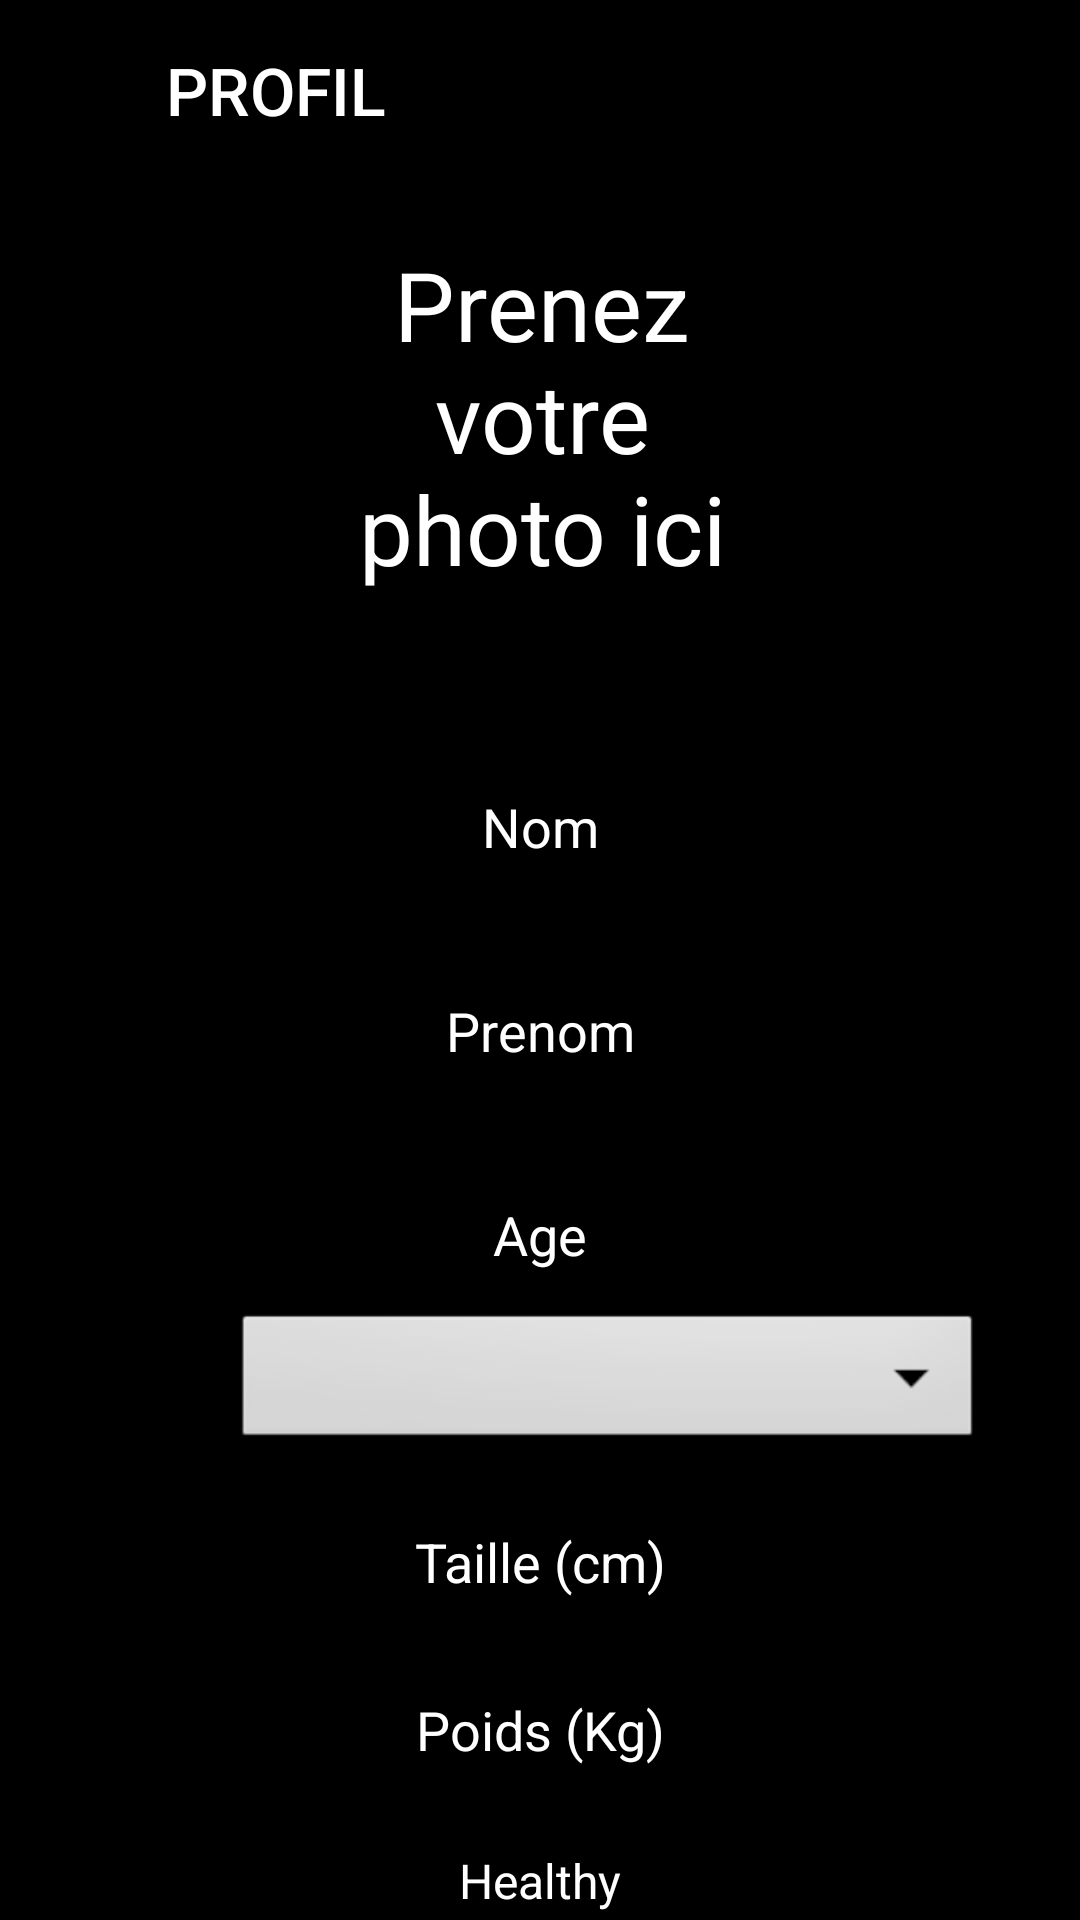

Reconstruct the res/layout file that produces this screen, plus the resources it refers to.
<!-- AndroidManifest.xml: application theme Theme.App_Healthy.NoActionBar -->
<!-- res/layout/fragment_second.xml -->
<?xml version="1.0" encoding="utf-8"?>
<androidx.constraintlayout.widget.ConstraintLayout xmlns:android="http://schemas.android.com/apk/res/android"
    xmlns:app="http://schemas.android.com/apk/res-auto"
    xmlns:tools="http://schemas.android.com/tools"
    android:layout_width="match_parent"
    android:layout_height="match_parent"
    android:background="#000000"
    tools:context=".SecondFragment">

    <Button
        android:id="@+id/button2"
        android:layout_width="184dp"
        android:layout_height="60dp"
        android:layout_marginEnd="227dp"
        android:backgroundTint="@color/black"
        android:text="Profil"
        android:textColor="#FFFFFF"
        android:textColorLink="#FFFFFF"
        android:textSize="22sp"
        android:visibility="visible"
        app:icon="@android:drawable/ic_menu_sort_by_size"
        app:iconTint="@color/white"
        app:layout_constraintEnd_toEndOf="parent"
        app:layout_constraintHorizontal_bias="0.0"
        app:layout_constraintStart_toStartOf="parent"
        app:layout_constraintTop_toTopOf="parent" />

    <ImageView
        android:id="@+id/imageView2"
        android:layout_width="140dp"
        android:layout_height="140dp"
        android:layout_marginStart="135dp"
        android:layout_marginTop="40dp"
        android:layout_marginEnd="134dp"
        android:rotation="0"
        android:rotationX="0"
        android:rotationY="0"
        android:translationY="-20dp"
        android:visibility="visible"
        app:layout_constraintEnd_toEndOf="parent"
        app:layout_constraintStart_toStartOf="parent"
        app:layout_constraintTop_toBottomOf="@+id/button2"
        tools:srcCompat="@tools:sample/avatars" />

    <Button
        android:id="@+id/button19"
        android:layout_width="142dp"
        android:layout_height="140dp"
        android:background="#00FFFFFF"
        android:backgroundTint="#00FFFFFF"
        android:textColor="#FFFFFF"
        android:translationY="-20dp"
        android:visibility="visible"
        app:iconTint="#00FFFFFF"
        app:layout_constraintStart_toStartOf="@+id/imageView2"
        app:layout_constraintTop_toTopOf="@+id/imageView2"
        app:rippleColor="#FFFFFF"
        tools:ignore="SpeakableTextPresentCheck" />

    <EditText
        android:id="@+id/editTextTextPersonName5"
        android:layout_width="0dp"
        android:layout_height="wrap_content"
        android:layout_marginBottom="7dp"
        android:ems="10"
        android:inputType="number"
        android:minHeight="48dp"
        android:text="Taille (cm)"
        android:textAlignment="center"
        android:textColor="#FFFFFF"
        app:layout_constraintBottom_toTopOf="@+id/editTextTextPersonName6"
        app:layout_constraintEnd_toEndOf="parent"
        app:layout_constraintStart_toStartOf="parent"
        app:layout_constraintTop_toBottomOf="@+id/Sexe" />

    <EditText
        android:id="@+id/editTextTextPersonName2"
        android:layout_width="0dp"
        android:layout_height="wrap_content"
        android:layout_marginTop="20dp"
        android:layout_marginBottom="7dp"
        android:ems="10"
        android:inputType="text"
        android:minHeight="48dp"
        android:text="Prenom"
        android:textAlignment="center"
        android:textColor="#FFFFFF"
        app:layout_constraintBottom_toTopOf="@+id/editTextTextPersonName3"
        app:layout_constraintEnd_toEndOf="parent"
        app:layout_constraintStart_toStartOf="parent"
        app:layout_constraintTop_toBottomOf="@+id/editTextTextPersonName" />

    <EditText
        android:id="@+id/editTextTextPersonName6"
        android:layout_width="0dp"
        android:layout_height="wrap_content"
        android:layout_marginTop="1dp"
        android:layout_marginBottom="7dp"
        android:ems="10"
        android:inputType="number"
        android:minHeight="48dp"
        android:text="Poids (Kg)"
        android:textAlignment="center"
        android:textColor="#FFFFFF"
        app:layout_constraintBottom_toTopOf="@+id/textView4"
        app:layout_constraintEnd_toEndOf="parent"
        app:layout_constraintStart_toStartOf="parent"
        app:layout_constraintTop_toBottomOf="@+id/editTextTextPersonName5" />

    <EditText
        android:id="@+id/editTextTextPersonName"
        android:layout_width="0dp"
        android:layout_height="wrap_content"
        android:layout_marginTop="250dp"
        android:ems="10"
        android:freezesText="true"
        android:inputType="text"
        android:minHeight="48dp"
        android:text="Nom"
        android:textAlignment="center"
        android:textColor="#FFFFFF"
        app:layout_constraintBottom_toTopOf="@+id/editTextTextPersonName2"
        app:layout_constraintEnd_toEndOf="parent"
        app:layout_constraintStart_toStartOf="parent"
        app:layout_constraintTop_toTopOf="parent" />

    <EditText
        android:id="@+id/editTextTextPersonName3"
        android:layout_width="0dp"
        android:layout_height="wrap_content"
        android:layout_marginTop="20dp"
        android:ems="10"
        android:inputType="number"
        android:minHeight="48dp"
        android:text="Age"
        android:textAlignment="center"
        android:textColor="#FFFFFF"
        app:layout_constraintEnd_toEndOf="parent"
        app:layout_constraintStart_toStartOf="parent"
        app:layout_constraintTop_toBottomOf="@+id/editTextTextPersonName2"
        tools:ignore="SpeakableTextPresentCheck" />

    <TextView
        android:id="@+id/textView4"
        android:layout_width="match_parent"
        android:layout_height="wrap_content"
        android:layout_marginTop="10dp"
        android:layout_marginBottom="10dp"
        android:text="Healthy"
        android:textAlignment="center"
        android:textColor="#FFFFFF"
        android:textSize="16sp"
        app:layout_constraintBottom_toBottomOf="parent"
        app:layout_constraintEnd_toEndOf="parent"
        app:layout_constraintHorizontal_bias="0.0"
        app:layout_constraintStart_toStartOf="parent"
        app:layout_constraintTop_toBottomOf="@+id/editTextTextPersonName6" />

    <TextView
        android:id="@+id/textView8"
        android:layout_width="0dp"
        android:layout_height="0dp"
        android:text="Prenez votre photo ici"
        android:textAlignment="center"
        android:textColor="#FFFFFF"
        android:textSize="32sp"
        android:translationY="-20dp"
        app:layout_constraintBottom_toBottomOf="@+id/imageView2"
        app:layout_constraintEnd_toEndOf="@+id/imageView2"
        app:layout_constraintStart_toStartOf="@+id/imageView2"
        app:layout_constraintTop_toTopOf="@+id/imageView2" />

    <Spinner
        android:id="@+id/Sexe"
        android:layout_width="250dp"
        android:layout_height="wrap_content"
        android:layout_marginStart="45dp"
        android:layout_marginTop="10dp"
        android:layout_marginBottom="10dp"
        android:background="@android:drawable/btn_dropdown"
        android:backgroundTint="#F6F6F6"
        android:backgroundTintMode="multiply"
        android:dropDownWidth="wrap_content"
        android:dropDownSelector="@android:drawable/btn_dropdown"
        android:minHeight="48dp"
        android:spinnerMode="dropdown"
        android:textAlignment="center"
        app:barrierMargin="@dimen/fab_margin"
        app:layout_constraintBottom_toTopOf="@+id/editTextTextPersonName5"
        app:layout_constraintEnd_toEndOf="parent"
        app:layout_constraintStart_toStartOf="parent"
        app:layout_constraintTop_toBottomOf="@+id/editTextTextPersonName3" />
</androidx.constraintlayout.widget.ConstraintLayout>
<!-- resources referenced by this layout -->
<resources>
  <style name="Theme.App_Healthy.NoActionBar">
          <item name="windowActionBar">false</item>
          <item name="windowNoTitle">true</item>
      </style>
  <!-- not gathered from this repository: default colours our renderer supplied (Android Studio template values) -->
  <color name="black">#FF000000</color>
  <color name="white">#FFFFFFFF</color>
</resources>
